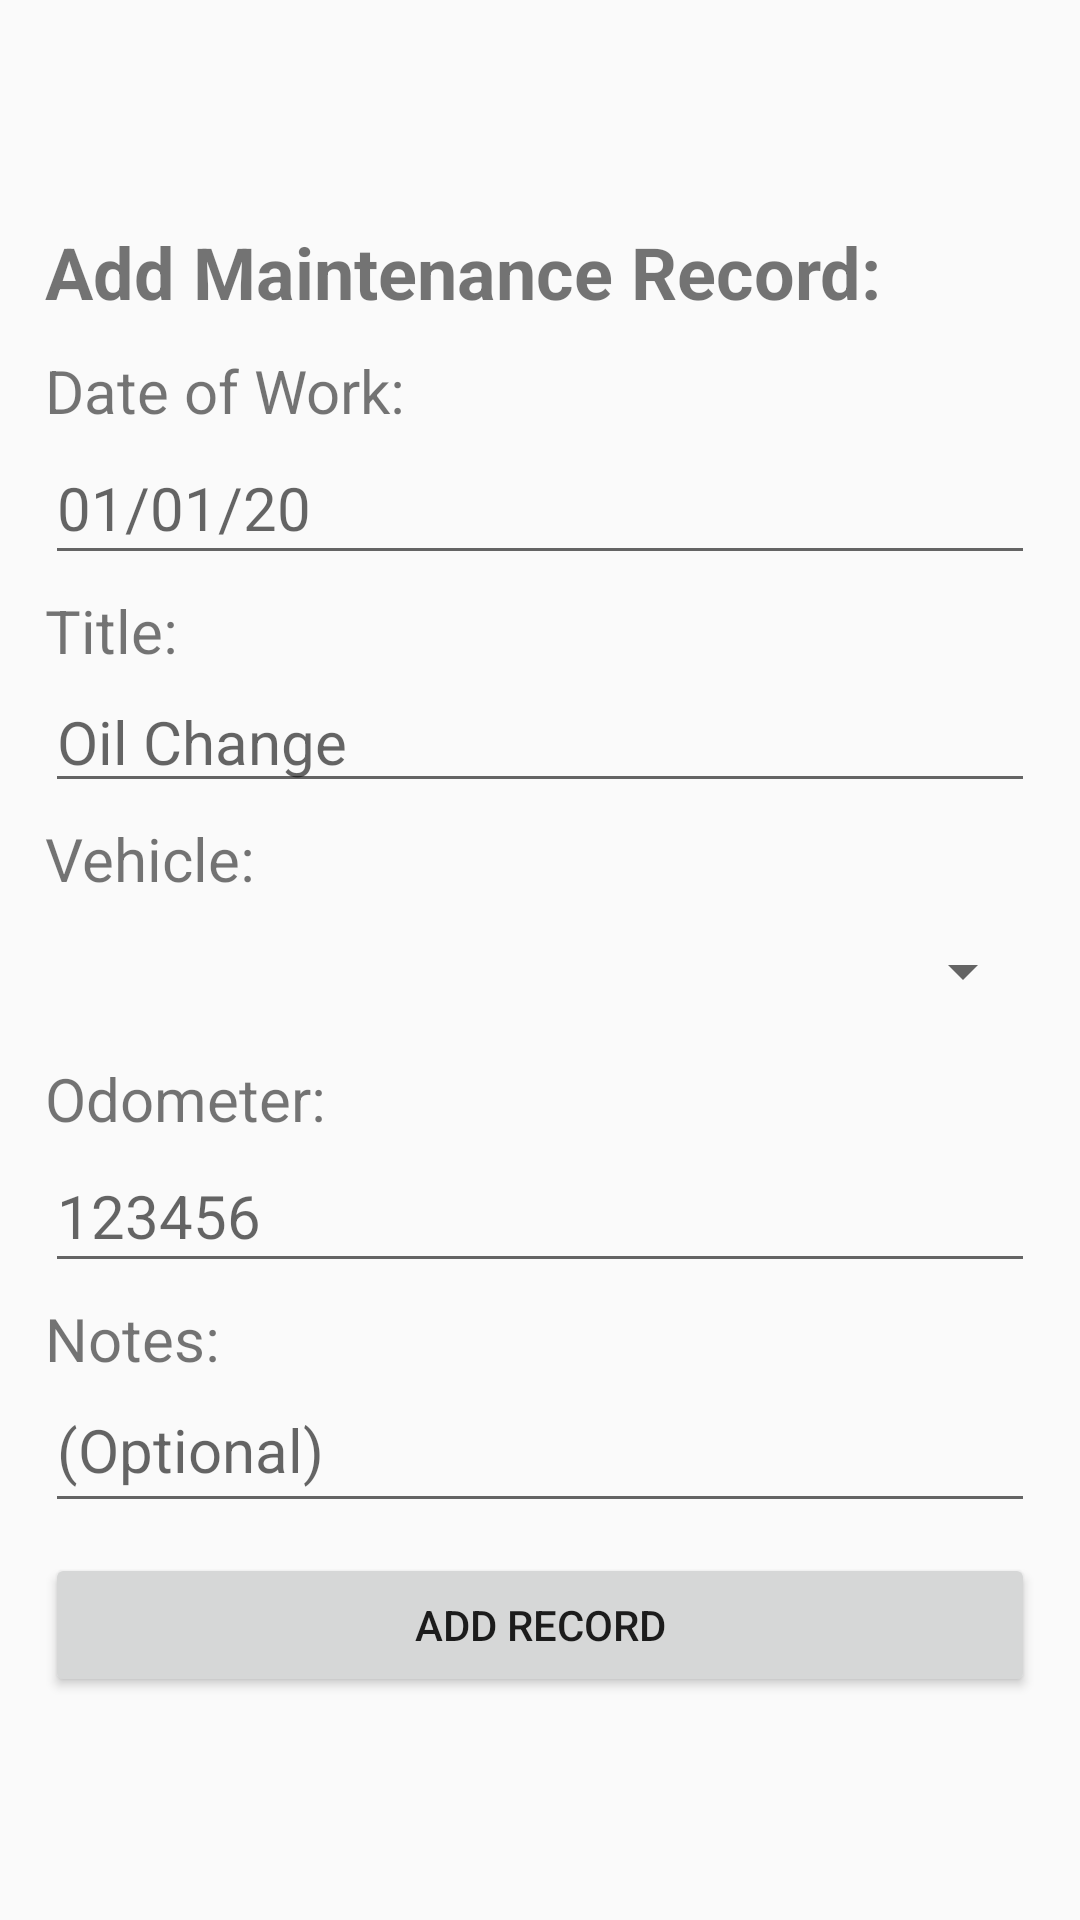

Layout XML and referenced resources for this Android screen:
<!-- AndroidManifest.xml: application theme Theme.MyApp -->
<!-- res/layout/activity_add_record.xml -->
<?xml version="1.0" encoding="utf-8"?>
<LinearLayout xmlns:android="http://schemas.android.com/apk/res/android"
    xmlns:app="http://schemas.android.com/apk/res-auto"
    xmlns:tools="http://schemas.android.com/tools"
    android:layout_width="match_parent"
    android:layout_height="match_parent"
    android:gravity="center"
    android:orientation="vertical"
    android:padding="15dp"
    tools:context=".AddRecord">

    <TextView
        android:id="@+id/textView2"
        android:layout_width="match_parent"
        android:layout_height="wrap_content"
        android:layout_marginBottom="10dp"
        android:text="Add Maintenance Record:"
        android:textSize="24sp"
        android:textStyle="bold" />

    <LinearLayout
        android:layout_width="match_parent"
        android:layout_height="wrap_content"
        android:layout_marginBottom="5dp"
        android:gravity="center"
        android:orientation="vertical">

        <TextView
            android:id="@+id/textView8"
            android:layout_width="match_parent"
            android:layout_height="wrap_content"
            android:layout_weight="0"
            android:text="Date of Work:"
            android:textSize="20sp" />

        <EditText
            android:id="@+id/record_date_input"
            android:layout_width="match_parent"
            android:layout_height="wrap_content"
            android:layout_weight="0"
            android:clickable="false"
            android:cursorVisible="false"
            android:ems="10"
            android:focusable="false"
            android:focusableInTouchMode="false"
            android:hint="01/01/20"
            android:inputType="date"
            android:minHeight="48dp"
            android:textSize="20sp" />

    </LinearLayout>

    <LinearLayout
        android:layout_width="match_parent"
        android:layout_height="wrap_content"
        android:layout_marginBottom="5dp"
        android:layout_weight="0"
        android:gravity="center"
        android:orientation="vertical">

        <TextView
            android:id="@+id/textView9"
            android:layout_width="match_parent"
            android:layout_height="match_parent"
            android:text="Title:"
            android:textSize="20sp" />

        <EditText
            android:id="@+id/record_title_input"
            android:layout_width="match_parent"
            android:layout_height="wrap_content"
            android:ems="10"
            android:hint="Oil Change"
            android:inputType="textPersonName"
            android:textSize="20sp" />
    </LinearLayout>

    <LinearLayout
        android:layout_width="match_parent"
        android:layout_height="wrap_content"
        android:layout_marginBottom="5dp"
        android:gravity="center"
        android:orientation="vertical">

        <TextView
            android:id="@+id/textView10"
            android:layout_width="match_parent"
            android:layout_height="match_parent"
            android:text="Vehicle:"
            android:textSize="20sp" />

        <Spinner
            android:id="@+id/record_vehicle_spinner"
            android:layout_width="match_parent"
            android:layout_height="wrap_content"
            android:minHeight="48dp"
            android:scrollbarSize="20dp"
            android:spinnerMode="dialog" />
    </LinearLayout>

    <LinearLayout
        android:layout_width="match_parent"
        android:layout_height="wrap_content"
        android:layout_marginBottom="5dp"
        android:gravity="center"
        android:orientation="vertical">

        <TextView
            android:id="@+id/textView11"
            android:layout_width="match_parent"
            android:layout_height="match_parent"
            android:text="Odometer:"
            android:textSize="20sp" />

        <EditText
            android:id="@+id/record_input_odometer"
            android:layout_width="match_parent"
            android:layout_height="wrap_content"
            android:ems="10"
            android:hint="123456"
            android:inputType="number"
            android:minHeight="48dp"
            android:textSize="20sp" />
    </LinearLayout>

    <LinearLayout
        android:layout_width="match_parent"
        android:layout_height="wrap_content"
        android:layout_marginBottom="10dp"
        android:gravity="center"
        android:orientation="vertical">

        <TextView
            android:id="@+id/textView12"
            android:layout_width="match_parent"
            android:layout_height="match_parent"
            android:text="Notes:"
            android:textSize="20sp" />

        <EditText
            android:id="@+id/record_input_description"
            android:layout_width="match_parent"
            android:layout_height="match_parent"
            android:ems="10"
            android:gravity="start|top"
            android:hint="(Optional)"
            android:inputType="textMultiLine"
            android:minHeight="48dp"
            android:textSize="20sp" />
    </LinearLayout>

    <Button
        android:id="@+id/add_record_btn"
        android:layout_width="match_parent"
        android:layout_height="wrap_content"
        android:text="Add Record"
        android:theme="@style/ButtonTheme" />

</LinearLayout>
<!-- resources referenced by this layout -->
<resources>
  <style name="Theme.MyApp" parent="Theme.AppCompat.DayNight.DarkActionBar">
          
          <item name="colorPrimary">@color/purple_500</item>
          <item name="colorPrimaryDark">@color/purple_700</item>
          <item name="colorAccent">@color/teal_200</item>
          
      </style>
  <!-- not gathered from this repository: default colours our renderer supplied (Android Studio template values) -->
  <color name="purple_500">#FF6200EE</color>
  <color name="purple_700">#FF3700B3</color>
  <color name="teal_200">#FF03DAC5</color>
</resources>
